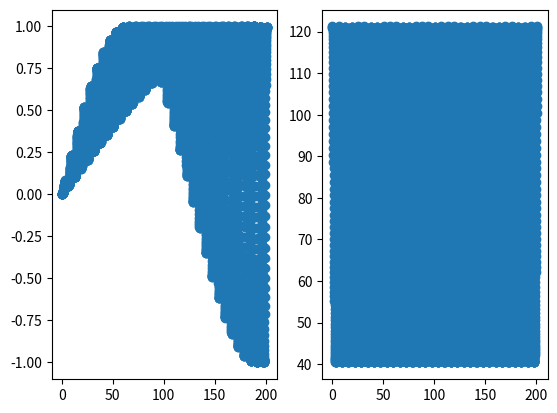

Reproduce this figure in Python.
from matplotlib import pyplot as plt
import numpy as np


c = 299_792_458
def doppler(v):
    ratio = v/c
    return ((1+ratio)/(1-ratio))**0.5

def b(w):
    return 1/w

fig, ax = plt.subplots(1, 2)
ts = np.linspace(0, 64*np.pi, 5000)
ws = [70*doppler(0.5*c*np.cos(t)) for t in ts]
print(min(ws), max(ws))
ys = [np.sin(b(ws[i])*t) for (i, t) in enumerate(ts)]
ax[0].scatter(ts, ys)
ax[1].scatter(ts, ws)

#reflected_ws = [700*doppler(0.5*c*np.cos(t)) for t in ts[::-1]]
#new_ys = [np.sin(b(reflected_ws[i])*t) for (i, t) in enumerate(ts[::-1])]
#plt.scatter(ts, new_ys)
plt.show()